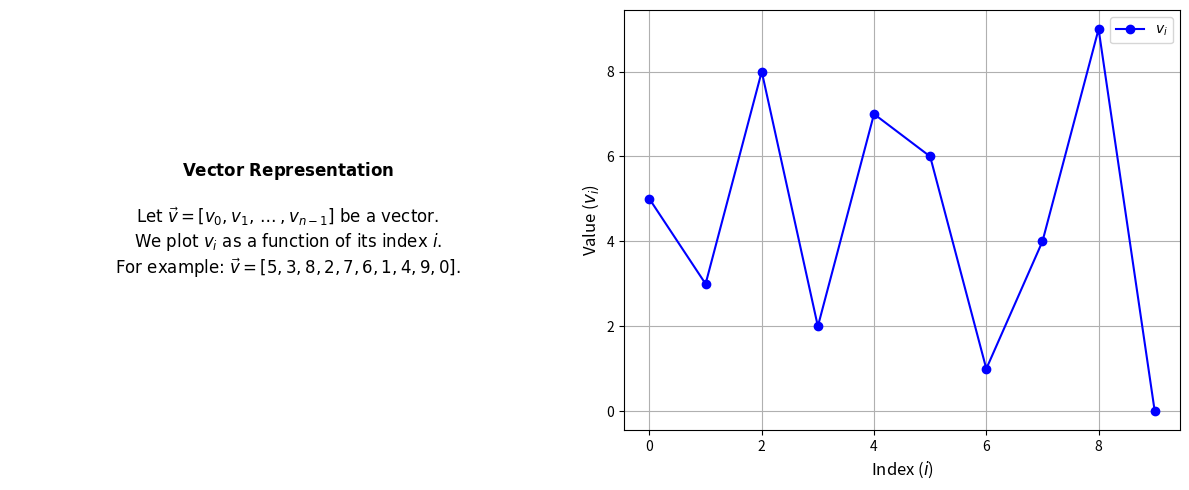

Source code (Python):
import numpy as np
import matplotlib.pyplot as plt

# וקטור לדוגמה
vector = np.array([5, 3, 8, 2, 7, 6, 1, 4, 9, 0])

# יצירת גרף עם שני subplot
fig, axs = plt.subplots(1, 2, figsize=(12, 5))

# סאבפלוט ראשון: טקסט מתמטי ב-LATEX
axs[0].axis('off')  # מסירים את הצירים
text = (
    r"$\mathbf{Vector\ Representation}$" + "\n\n"
    r"$\text{Let } \vec{v} = [v_0, v_1, \dots, v_{n-1}] \text{ be a vector.}$" + "\n"
    r"$\text{We plot } v_i \text{ as a function of its index } i.$" + "\n"
    r"$\text{For example: } \vec{v} = [5, 3, 8, 2, 7, 6, 1, 4, 9, 0].$"
)
axs[0].text(0.5, 0.5, text, ha='center', va='center', fontsize=12, wrap=True)

# סאבפלוט שני: ערכי הווקטור כפונקציה של האינדקס
axs[1].plot(range(len(vector)), vector, marker='o', color='b', label=r"$v_i$")
# axs[1].set_title("Vector Element Values", fontsize=14)
axs[1].set_xlabel("Index ($i$)", fontsize=12)
axs[1].set_ylabel("Value ($v_i$)", fontsize=12)
axs[1].legend()
axs[1].grid()

plt.tight_layout()
plt.show()
